Labelled photos from "data", an image-classification folder in DavLeonardo/DeepThinking-VisionComputadora2025-2. The possible labels are: normal, pneumonia.

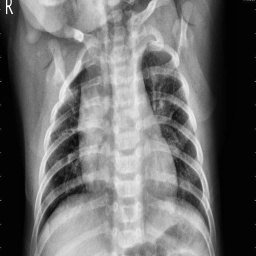
Label: pneumonia

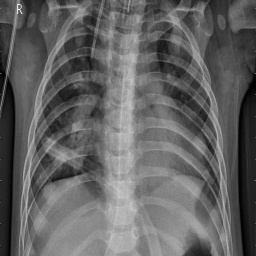
Label: pneumonia

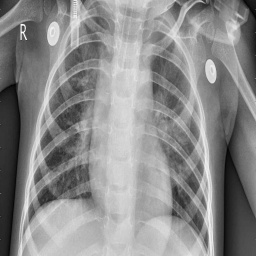
Label: pneumonia

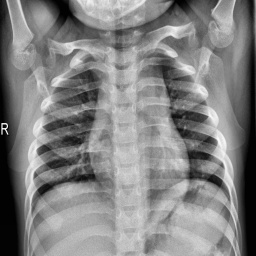
Label: normal

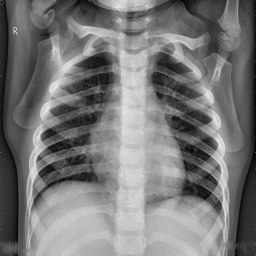
Label: normal

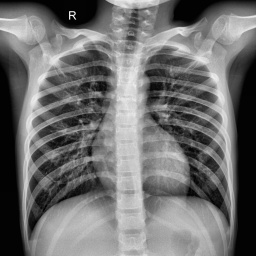
Label: normal
